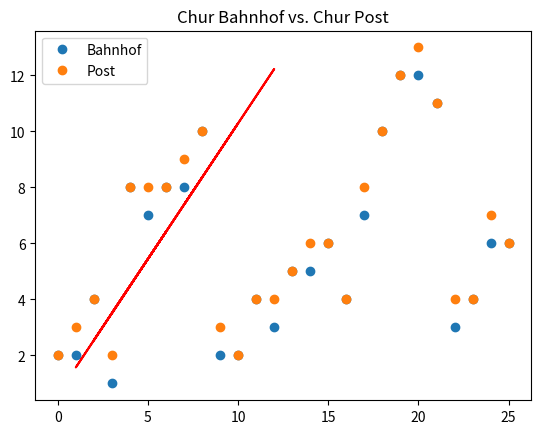

The matplotlib source for this figure:
import numpy as np
import matplotlib.pyplot as plt

def scatter_vs(a, b, title, legend_a, legend_b):
	# f, (ax1, ax2) = plt.subplots(ncols=1, nrows=2)
	# ax1.set_title(title_a)
	# ax1.plot(a, 'o')

	# ax2.set_title(title_b)
	# ax2.plot(b, 'o')
	plt.figure()
	plt.title(title)
	plt.plot(a, 'o')
	plt.plot(b, 'o')
	plt.legend([legend_a, legend_b])

	model = np.polyfit(a, b, 1)
	m = model[0]
	t = model[1]
	print(f"Steigung: {m}")
	print(f"Achsenabschnitt: {t}")
	plt.plot(a, m*a + t, "-r")

	plt.show()

if __name__ == "__main__":
	chur = np.array([2,2,4,1,8,7,8,8,10,2,2,4,3,5,5,6,4,7,10,12,12,11,3,4,6,6])
	post = np.array([2,3,4,2,8,8,8,9,10,3,2,4,4,5,6,6,4,8,10,12,13,11,4,4,7,6])
	genf = np.array([4,4,8,6,12,12,8,6,4,4,1,4,5,6,8,8,10,12,8,7,7,7,8,5,7,6])

	scatter_vs(chur, post, "Chur Bahnhof vs. Chur Post", "Bahnhof", "Post")


